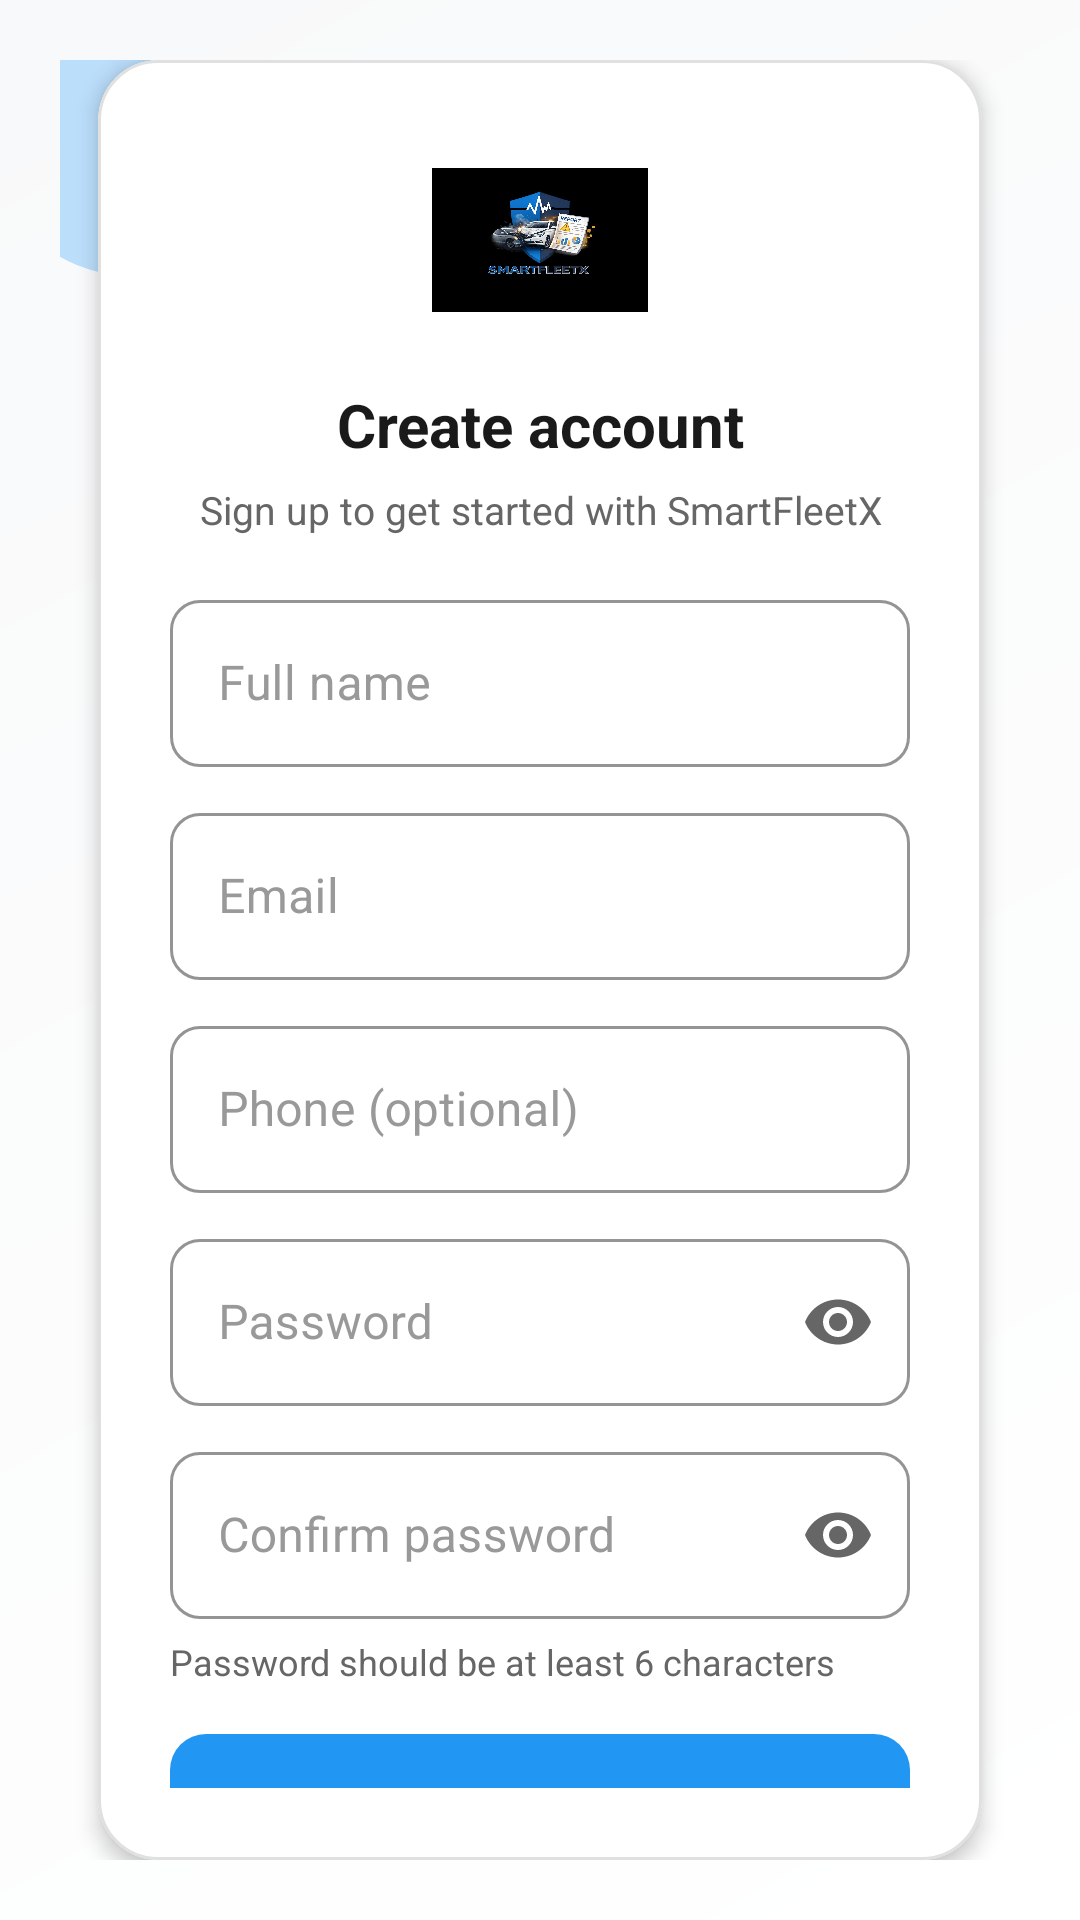

The Android layout XML behind this screen, and the referenced resources:
<!-- AndroidManifest.xml: application theme Theme.SmartFleetX -->
<!-- res/layout/activity_signup.xml -->
<?xml version="1.0" encoding="utf-8"?>
<androidx.constraintlayout.widget.ConstraintLayout
    xmlns:android="http://schemas.android.com/apk/res/android"
    xmlns:app="http://schemas.android.com/apk/res-auto"
    android:id="@+id/root"
    android:layout_width="match_parent"
    android:layout_height="match_parent"
    android:padding="20dp"
    android:background="@drawable/bg_gradient">

    
    <View
        android:layout_width="96dp"
        android:layout_height="96dp"
        android:background="@drawable/bg_circle_deco"
        app:layout_constraintTop_toTopOf="parent"
        app:layout_constraintStart_toStartOf="parent"
        android:translationX="-24dp"
        android:translationY="-24dp"/>

    
    <com.google.android.material.card.MaterialCardView
        android:id="@+id/card"
        android:layout_width="0dp"
        android:layout_height="wrap_content"
        app:cardCornerRadius="20dp"
        app:cardElevation="4dp"
        app:strokeWidth="1dp"
        app:strokeColor="@color/divider_light"
        app:cardBackgroundColor="@color/white"
        android:layout_margin="4dp"
        app:layout_constraintTop_toTopOf="parent"
        app:layout_constraintBottom_toBottomOf="parent"
        app:layout_constraintStart_toStartOf="parent"
        app:layout_constraintEnd_toEndOf="parent"
        app:layout_constraintWidth_percent="0.92"
        android:foreground="?attr/selectableItemBackground">

        <LinearLayout
            android:layout_width="match_parent"
            android:layout_height="wrap_content"
            android:orientation="vertical"
            android:padding="24dp">

            <ImageView
                android:id="@+id/logo"
                android:layout_width="72dp"
                android:layout_height="72dp"
                android:src="@drawable/img"
                android:layout_gravity="center"/>

            <TextView
                android:id="@+id/tvHeader"
                android:layout_width="match_parent"
                android:layout_height="wrap_content"
                android:text="Create account"
                android:textSize="20sp"
                android:textColor="@color/text_primary"
                android:textStyle="bold"
                android:gravity="center"
                android:layout_marginTop="12dp"/>

            <TextView
                android:id="@+id/tvSub"
                android:layout_width="match_parent"
                android:layout_height="wrap_content"
                android:text="Sign up to get started with SmartFleetX"
                android:textSize="13sp"
                android:textColor="@color/text_secondary"
                android:gravity="center"
                android:layout_marginTop="6dp"
                android:layout_marginBottom="16dp"/>

            <com.google.android.material.textfield.TextInputLayout
                android:id="@+id/nameLayout"
                style="@style/Widget.MaterialComponents.TextInputLayout.OutlinedBox"
                android:layout_width="match_parent"
                android:layout_height="wrap_content"
                android:hint="Full name"
                android:textColorHint="@color/text_hint"
                app:hintTextColor="@color/md_theme_primary"
                app:boxStrokeColor="@color/md_theme_primary"
                app:boxCornerRadiusTopStart="10dp"
                app:boxCornerRadiusTopEnd="10dp"
                app:boxCornerRadiusBottomEnd="10dp"
                app:boxCornerRadiusBottomStart="10dp"
                app:boxBackgroundMode="outline">

                <com.google.android.material.textfield.TextInputEditText
                    android:id="@+id/etName"
                    android:layout_width="match_parent"
                    android:layout_height="wrap_content"
                    android:textColor="@color/text_primary"
                    android:inputType="textPersonName"/>
            </com.google.android.material.textfield.TextInputLayout>

            <com.google.android.material.textfield.TextInputLayout
                android:id="@+id/emailLayout"
                style="@style/Widget.MaterialComponents.TextInputLayout.OutlinedBox"
                android:layout_width="match_parent"
                android:layout_height="wrap_content"
                android:hint="Email"
                android:textColorHint="@color/text_hint"
                app:hintTextColor="@color/md_theme_primary"
                app:boxStrokeColor="@color/md_theme_primary"
                android:layout_marginTop="10dp"
                app:boxCornerRadiusTopStart="10dp"
                app:boxCornerRadiusTopEnd="10dp"
                app:boxCornerRadiusBottomEnd="10dp"
                app:boxCornerRadiusBottomStart="10dp"
                app:boxBackgroundMode="outline">

                <com.google.android.material.textfield.TextInputEditText
                    android:id="@+id/etEmail"
                    android:layout_width="match_parent"
                    android:layout_height="wrap_content"
                    android:textColor="@color/text_primary"
                    android:inputType="textEmailAddress"/>
            </com.google.android.material.textfield.TextInputLayout>

            <com.google.android.material.textfield.TextInputLayout
                android:id="@+id/phoneLayout"
                style="@style/Widget.MaterialComponents.TextInputLayout.OutlinedBox"
                android:layout_width="match_parent"
                android:layout_height="wrap_content"
                android:hint="Phone (optional)"
                android:textColorHint="@color/text_hint"
                app:hintTextColor="@color/md_theme_primary"
                app:boxStrokeColor="@color/md_theme_primary"
                android:layout_marginTop="10dp"
                app:boxCornerRadiusTopStart="10dp"
                app:boxCornerRadiusTopEnd="10dp"
                app:boxCornerRadiusBottomEnd="10dp"
                app:boxCornerRadiusBottomStart="10dp"
                app:boxBackgroundMode="outline">

                <com.google.android.material.textfield.TextInputEditText
                    android:id="@+id/etPhone"
                    android:layout_width="match_parent"
                    android:layout_height="wrap_content"
                    android:textColor="@color/text_primary"
                    android:inputType="phone"/>
            </com.google.android.material.textfield.TextInputLayout>

            <com.google.android.material.textfield.TextInputLayout
                android:id="@+id/passwordLayout"
                style="@style/Widget.MaterialComponents.TextInputLayout.OutlinedBox"
                android:layout_width="match_parent"
                android:layout_height="wrap_content"
                android:hint="Password"
                android:textColorHint="@color/text_hint"
                app:hintTextColor="@color/md_theme_primary"
                app:boxStrokeColor="@color/md_theme_primary"
                android:layout_marginTop="10dp"
                app:endIconMode="password_toggle"
                app:endIconTint="@color/text_secondary"
                app:boxCornerRadiusTopStart="10dp"
                app:boxCornerRadiusTopEnd="10dp"
                app:boxCornerRadiusBottomEnd="10dp"
                app:boxCornerRadiusBottomStart="10dp"
                app:boxBackgroundMode="outline">

                <com.google.android.material.textfield.TextInputEditText
                    android:id="@+id/etPassword"
                    android:layout_width="match_parent"
                    android:layout_height="wrap_content"
                    android:textColor="@color/text_primary"
                    android:inputType="textPassword"/>
            </com.google.android.material.textfield.TextInputLayout>

            <com.google.android.material.textfield.TextInputLayout
                android:id="@+id/confirmPasswordLayout"
                style="@style/Widget.MaterialComponents.TextInputLayout.OutlinedBox"
                android:layout_width="match_parent"
                android:layout_height="wrap_content"
                android:hint="Confirm password"
                android:textColorHint="@color/text_hint"
                app:hintTextColor="@color/md_theme_primary"
                app:boxStrokeColor="@color/md_theme_primary"
                android:layout_marginTop="10dp"
                app:endIconMode="password_toggle"
                app:endIconTint="@color/text_secondary"
                app:boxCornerRadiusTopStart="10dp"
                app:boxCornerRadiusTopEnd="10dp"
                app:boxCornerRadiusBottomEnd="10dp"
                app:boxCornerRadiusBottomStart="10dp"
                app:boxBackgroundMode="outline">

                <com.google.android.material.textfield.TextInputEditText
                    android:id="@+id/etConfirmPassword"
                    android:layout_width="match_parent"
                    android:layout_height="wrap_content"
                    android:textColor="@color/text_primary"
                    android:inputType="textPassword"/>
            </com.google.android.material.textfield.TextInputLayout>

            <TextView
                android:id="@+id/tvPwdHint"
                android:layout_width="match_parent"
                android:layout_height="wrap_content"
                android:text="Password should be at least 6 characters"
                android:textSize="12sp"
                android:textColor="@color/text_secondary"
                android:layout_marginTop="6dp"/>

            <Button
                android:id="@+id/btnSignup"
                android:layout_width="match_parent"
                android:layout_height="48dp"
                android:text="Create account"
                android:textAllCaps="false"
                android:layout_marginTop="16dp"
                android:background="@drawable/btn_primary"
                android:textColor="@android:color/white"
                android:stateListAnimator="@null"/>

            <ProgressBar
                android:id="@+id/progress"
                style="?android:attr/progressBarStyle"
                android:layout_width="40dp"
                android:layout_height="40dp"
                android:layout_gravity="center"
                android:visibility="gone"
                android:layout_marginTop="12dp"/>

            <LinearLayout
                android:layout_width="match_parent"
                android:layout_height="wrap_content"
                android:orientation="horizontal"
                android:gravity="center"
                android:layout_marginTop="18dp"
                android:layout_marginBottom="6dp">

                <TextView
                    android:id="@+id/tvHave"
                    android:layout_width="wrap_content"
                    android:layout_height="wrap_content"
                    android:text="Already have an account?"
                    android:textColor="@color/text_secondary"/>

                <TextView
                    android:id="@+id/tvLogin"
                    android:layout_width="wrap_content"
                    android:layout_height="wrap_content"
                    android:text=" Login"
                    android:textColor="@color/md_theme_primary"
                    android:textStyle="bold"/>
            </LinearLayout>

        </LinearLayout>

    </com.google.android.material.card.MaterialCardView>

</androidx.constraintlayout.widget.ConstraintLayout>
<!-- resources referenced by this layout -->
<resources>
  <color name="divider_light">#E0E0E0</color>
  <color name="md_theme_primary">#2196F3</color>
  <color name="text_hint">#999999</color>
  <color name="text_primary">#1A1A1A</color>
  <color name="text_secondary">#666666</color>
  <color name="white">#FFFFFF</color>
  <!-- drawable bg_circle_deco (drawable) -->
  <?xml version="1.0" encoding="utf-8"?>
  <shape xmlns:android="http://schemas.android.com/apk/res/android">
      <size android:width="120dp" android:height="120dp"/>
      <solid android:color="@color/md_theme_primary_light"/>
      <corners android:radius="80dp"/>
      <alpha android:fromAlpha="0.15" android:toAlpha="0.15"/>
  </shape>
  <!-- drawable bg_gradient (drawable) -->
  <?xml version="1.0" encoding="utf-8"?>
  <shape xmlns:android="http://schemas.android.com/apk/res/android" android:shape="rectangle">
      <gradient
          android:angle="135"
          android:startColor="@color/md_theme_background_start"
          android:endColor="@color/md_theme_background_end" />
  </shape>
  <!-- drawable btn_primary (drawable) -->
  <?xml version="1.0" encoding="utf-8"?>
  <ripple xmlns:android="http://schemas.android.com/apk/res/android"
      android:color="?attr/colorControlHighlight">
      <item>
          <shape android:shape="rectangle">
              <solid android:color="@color/md_theme_primary"/>
              <corners android:radius="12dp"/>
          </shape>
      </item>
  </ripple>
  <!-- drawable img: png bitmap (drawable, 420769 bytes) -->
  <style name="Theme.SmartFleetX" parent="Theme.MaterialComponents.DayNight.NoActionBar">
          <item name="colorPrimary">@color/md_theme_primary</item>
          <item name="colorSecondary">@color/md_theme_secondary</item>
          <item name="android:statusBarColor">@color/md_theme_primary</item>
          <item name="materialCardViewStyle">@style/Widget.MaterialComponents.CardView</item>
          <item name="android:windowBackground">@drawable/bg_gradient</item>
          
      </style>
  <color name="md_theme_primary_light">#BBDEFB</color>
  <color name="md_theme_background_start">#FFFFFF</color>
  <color name="md_theme_background_end">#F8F9FA</color>
  <color name="md_theme_secondary">#1E88E5</color>
</resources>
